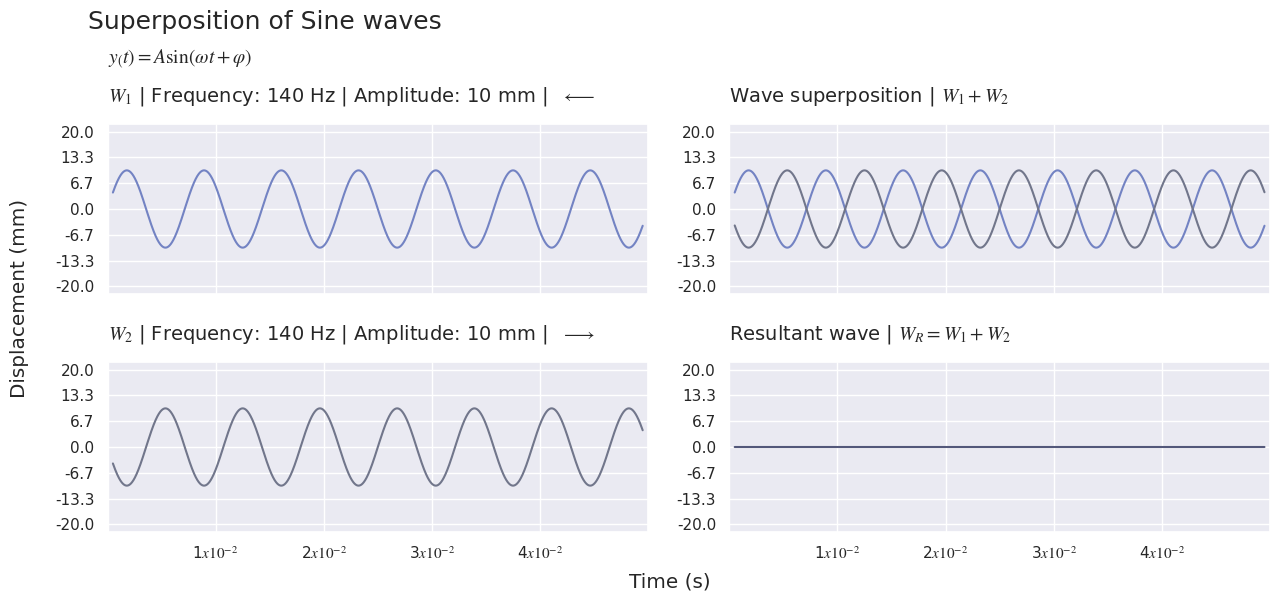

Write the Python code that produced this figure.
# _________ _________ _________
# Sine wave superposition

# Author: Sebastian Mag. | Date: Oct 06/2022
# Source code: https://github.com/cmd098/sine-wave-superposition

# Summary:
# Modeling and visualization of the superposition principle for two traveling sine waves
# by definition of the general form y(t) = Asin(ωt)
# _________ _________ _________

from matplotlib.animation import FuncAnimation
import matplotlib.pyplot as plt
import seaborn as sns
import numpy as np

# Set custom matplotlib default font
plt.rcParams['font.family'] = 'STIXGeneral'
plt.rcParams['mathtext.fontset'] = 'stix'

def plot_wave_superposition(wa1, wf1, wa2, wf2, ipw1=False, ipw2=False):
    """
    Models two traveling sine waves by definition of the General form y(t) = Asin(ωt)
    and plots their superposition and resultant wave

    Args:
        wa1 (float, Positve): Wave 1 - Amplitude in mm
        wf1 (float, Real): Wave 1 - Frequency in Hz
        wa2 (float, Positive): Wave 2 - Amplitude in mm
        wf2 (float, Real): Wave 2 - Frequency in Hz

        ipw1 (bool, [optional]): Wave 1 - Inverts wave polarity [Defaults to False]
        ipw2 (bool, [optional]): Wave 2 - Inverts wave polarity [Defaults to False]

    About wave modeling:
        Positive frequencies will be displayed as leftward traveling
        Negative frequencies will be displayed as rightward traveling
        Inverting the polarity will shift the wave phase by 180°
    """

    # Initialize figure and axes

    sns.set_theme()
    fig, ax = plt.subplots(2, 2, figsize=(15, 6), sharex='all')
    fig.subplots_adjust(wspace=0.15, hspace=0.4)
    fig.subplots_adjust(top=0.79)

    # Initialize objects to animate

    w1, = ax[0, 0].plot([], [], color='#7383c3')  # wave 1
    w2, = ax[1, 0].plot([], [], color='#71768b')  # wave 2

    sw1, = ax[0, 1].plot([], [], color='#7383c3')  # superposed wave 1
    sw2, = ax[0, 1].plot([], [], color='#71768b')  # superposed wave 2

    rw, = ax[1, 1].plot([], [], color='#53587a')  # resultant wave

    # Set axes ticks, labels and limits

    wa = [abs(wa1), abs(wa2)]  # wave amplitudes

    plt.setp(ax, xlim=(0, 5), ylim=(-(sum(wa) + 2), sum(wa) + 2))

    for x in range(2):
        for y in range(2):
            ax[x, y].set_yticks(np.linspace(-sum(wa), sum(wa), 7))
            ax[x, y].yaxis.set_major_formatter(plt.FormatStrFormatter('%.1f'))

    ax[1, 0].set_xticks(np.arange(0, 5, 1))
    ax[1, 0].set_xticklabels([l.get_text() + r'$x 10^{-2}$' for l in ax[1, 1].get_xticklabels()])

    plt.setp(ax[1, 0].get_xticklabels()[0], visible=False)
    plt.setp(ax[1, 1].get_xticklabels()[0], visible=False)

    # Sine wave modeling - General form as a function of time (t)
    x = np.arange(0.05, 4.95, 0.001)  # t=5.10^-2 s; (5 cs)

    def animate(i):

        # y(t) = Asin(ωt); ω = 2πf

        p = -1 if ipw1 else 1
        w1y = wa1 * p * np.sin((2 * np.pi * (wf1 * 0.01)) * x + 0.17 * i)
        p = -1 if ipw2 else 1
        w2y = wa2 * p * np.sin((2 * np.pi * (wf2 * 0.01)) * x + 0.17 * i)

        w1.set_data(x, w1y)
        w2.set_data(x, w2y)
        sw1.set_data(x, w1y)
        sw2.set_data(x, w2y)
        rw.set_data(x, w1y + w2y)

        return w1, w2, sw1, sw2, rw

    # Add titles and labels

    fig.suptitle('Superposition of Sine waves', size=18, x=0.23)
    plt.figtext(0.125, 0.89, r'$y_(t) = A\sin(\omega t+ \varphi)$', fontsize=14)

    fig.supxlabel('Time (s)')
    fig.supylabel('Displacement (mm)', x=0.06)

    direction = 'longrightarrow' if (wf1 < 0) else 'longleftarrow'
    ax[0, 0].set_title(r'$W_1$ | Frequency: {0} Hz | Amplitude: {1} mm |  $\{2}$'
                       .format(abs(wf1), wa1, direction), size=14, pad=16, loc='left')

    direction = 'longrightarrow' if (wf2 < 0) else 'longleftarrow'
    ax[1, 0].set_title(r'$W_2$ | Frequency: {0} Hz | Amplitude: {1} mm |  $\{2}$'
                       .format(abs(wf2), wa2, direction), size=14, pad=16, loc='left')

    ax[0, 1].set_title(r'Wave superposition | $W_1 + W_2$', size=14, pad=16, loc='left')
    ax[1, 1].set_title(r'Resultant wave | $W_R = W_1 + W_2$', size=14, pad=16, loc='left')

    animation = FuncAnimation(fig, animate, frames=200, interval=25, blit=True)
    file_name = f'Sine wave superposition (w1A={wa1}mm, w1f={wf1}Hz) + (w2A={wa2}mm, w2f={wf2}Hz)'

    # Save animation (.gif)
    # animation.save(f'{file_name}.gif', writer='pillow', fps=30, dpi=120)

    # Save last frame as an image (.png)
    # fig.savefig(f'{file_name}.png', bbox_inches='tight', pad_inches=0.3, dpi=140)

    # Display figure
    plt.show()

# ______ Implementation | Output ______

plot_wave_superposition(10, 140, 10, -140)

# plot_wave_superposition(10, 180, 10, 180, True)
# plot_wave_superposition(10, 180, 20, -240, True)
# plot_wave_superposition(10, 320, 10, -240, True, True)
